Labelled photos from "dataset", an image-classification folder in queirozPedro/Classificacao-de-Celulas-Medula-Ossea. The possible labels are: BLA 0001 1000, EOS 0001 1000, LYT 0001 1000, MON 0001 1000, NGS 0001 1000, NIF 0001 1000, PMO 0001 1000.

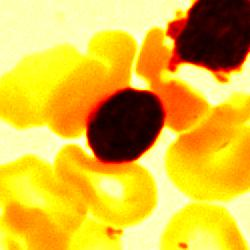
Label: LYT 0001 1000

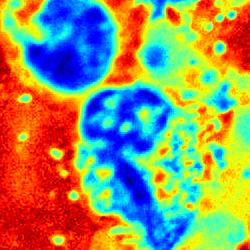
Label: EOS 0001 1000

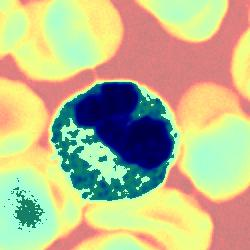
Label: NGS 0001 1000

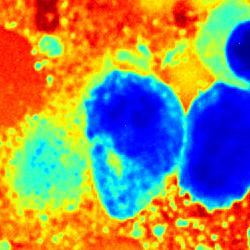
Label: MON 0001 1000

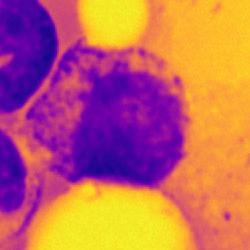
Label: PMO 0001 1000

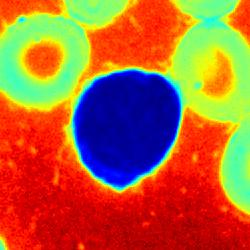
Label: NIF 0001 1000
